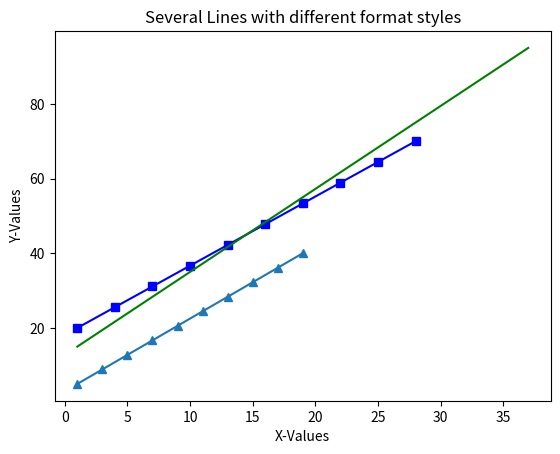

Write the Python code that produced this figure.
"""
Question 11. 
> Write a Python program to plot several lines with different format styles in one command
> using arrays.
"""
# Solution by Zeeshan Sarwar

import pandas as pd
import datetime
import numpy as np
import matplotlib.pyplot as plt

x1 = np.arange(1, 20, 2)
y1 = np.linspace(5,40, 10)
x2 = np.arange(1, 30, 3)
y2 = np.linspace(20,70, 10)
x3 = np.arange(1, 40, 4)
y3 = np.linspace(15, 95, 10)

try:
    plt.plot(x1, y1, "^-", x2, y2, "bs-", x3, y3, "g-")
    plt.xlabel('X-Values')
    plt.ylabel('Y-Values')
    plt.title('Several Lines with different format styles')
    plt.show()
except Exception as e:
    print(f"Error : {e}")
else:
    print(f"Executed successfully on {datetime.datetime.now()}")